7-way image classification set "Augmentation" from GitHub (Priyanah/Cervical-Cancer-Using-Machine-Learning); label vocabulary: carcinoma in situ, light dysplastic, moderate dysplastic, normal columnar, normal intermediate, normal superficial, severe dysplastic.

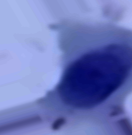
Label: light dysplastic

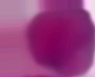
Label: carcinoma in situ

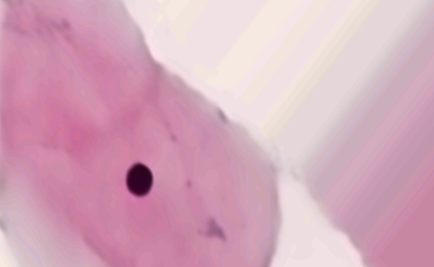
Label: normal superficial

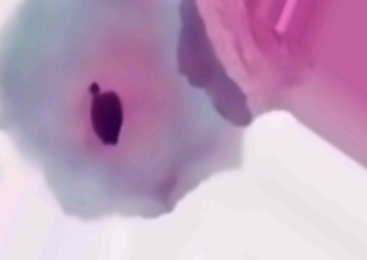
Label: normal intermediate

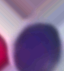
Label: severe dysplastic

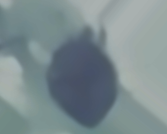
Label: moderate dysplastic
